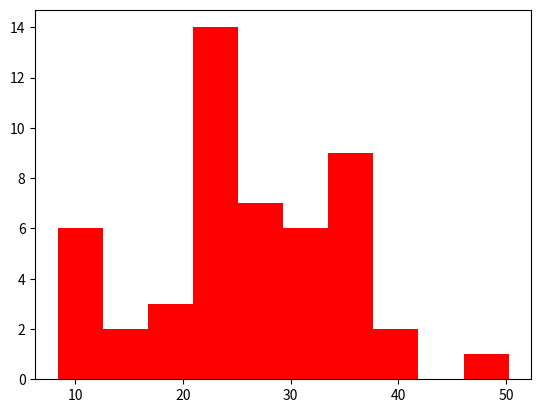

The matplotlib source for this figure:
import numpy as np
import matplotlib.pyplot as plt
data=np.random.normal(25,10,50)
plt.hist(data, alpha=1, color='r',histtype='stepfilled')

plt.show()
